Photos from the image-classification dataset "dataset" in the GitHub repository TranHuuHoang99/CPP_Library. Its 7 classes are: image cachua, image carot, image chuoi, image man, image ot, image tl, image xoai.

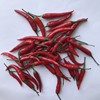
Label: image ot

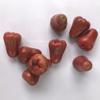
Label: image man

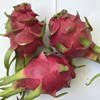
Label: image tl

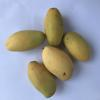
Label: image xoai

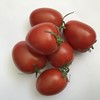
Label: image cachua

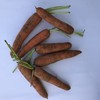
Label: image carot
